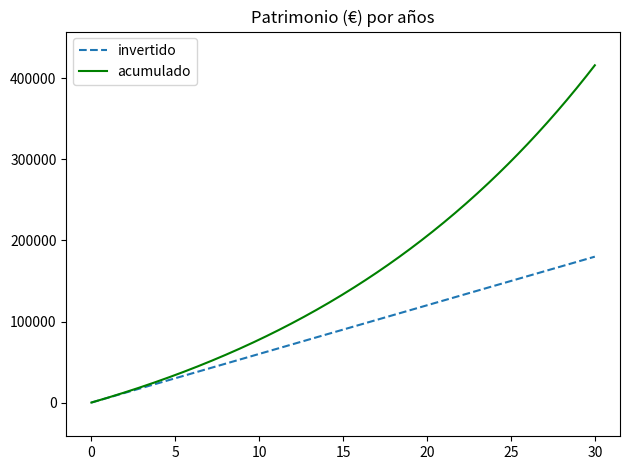

Source code (Python):
import matplotlib.pyplot as plt
import numpy as np


class renta_variable:

    def __init__(self, cap_ini, cap_mes, anios_sim, interes_anual):
        self.cap_ini = cap_ini
        self.cap_mes = cap_mes
        self.anios_sim = anios_sim
        self.interes_anual = interes_anual
        self.meses_sim = self.anios_sim * 12
        self.meses = None
        self.invertidos = None
        self.acumulados = None
        self.invertido = None
        self.acumulado = None

    def calcular(self):
        self.meses = np.arange(1, self.meses_sim + 1)
        self.invertidos, self.acumulados = [self.cap_ini], [self.cap_ini]
        for mes in self.meses:
            self.invertido = self.cap_ini + self.cap_mes * mes
            self.acumulado = self.cap_ini * (1 + self.interes_anual / 12) ** mes + self.cap_mes * (
                        (1 + self.interes_anual / 12) ** mes - 1) / ((1 + self.interes_anual / 12) - 1)
            self.invertidos.append(round(self.invertido, 2))
            self.acumulados.append(round(self.acumulado, 2))
        self.meses = [0] + list(self.meses)

    def representar(self):
        fig, ax = plt.subplots()
        years = np.arange(0, self.anios_sim + 1, 5)
        years_starts = [y * 12 for y in years]
        line = ax.plot(self.meses, self.invertidos, '--', label='invertido')
        line = ax.plot(self.meses, self.acumulados, '-', label='acumulado', color='green')
        ax.set_title('Patrimonio (€) por años')
        ax.legend()
        ax.set_xticks(years_starts)
        ax.set_xticklabels(years)
        ax.margins(y=0.1)
        fig.tight_layout()
        plt.show()

    def simular(self, verbose=True, plot=True):
        self.calcular()
        if verbose:
            print('Total invertido: {}€'.format(int(self.invertido)))
            print('Total acumulado: {}€'.format(round(self.acumulado)))
        if plot:
            self.representar()


simulacion = renta_variable(cap_ini=0, cap_mes=500, anios_sim=30, interes_anual=0.05)
simulacion.simular()
